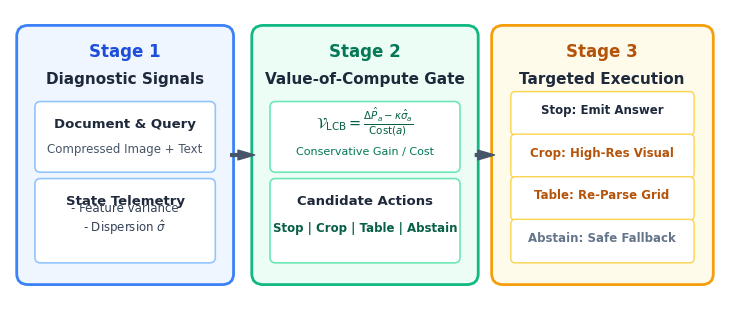

Write Python code to recreate this figure. (Note: this script raises an exception after producing the figure.)
import matplotlib.pyplot as plt
import matplotlib.patches as patches

# Set publication style
plt.rcParams['font.family'] = 'sans-serif'
plt.rcParams['font.sans-serif'] = ['DejaVu Sans', 'Arial', 'Helvetica']

def create_simplified_architecture_figure():
    fig, ax = plt.subplots(figsize=(7.4, 3.2), dpi=300)
    ax.set_xlim(0, 7.4)
    ax.set_ylim(0, 3.2)
    ax.axis('off')

    fig.patch.set_facecolor('#FFFFFF')
    ax.set_facecolor('#FFFFFF')

    # Palette
    c_blue_bg = '#EFF6FF'
    c_blue_border = '#3B82F6'
    c_green_bg = '#ECFDF5'
    c_green_border = '#10B981'
    c_amber_bg = '#FFFBEB'
    c_amber_border = '#F59E0B'

    # Stage 1: Diagnostic Signals
    rect1 = patches.FancyBboxPatch((0.15, 0.25), 2.1, 2.7, boxstyle="round,pad=0.08,rounding_size=0.12",
                                   linewidth=2.0, edgecolor=c_blue_border, facecolor=c_blue_bg)
    ax.add_patch(rect1)
    ax.text(1.2, 2.68, "Stage 1", fontsize=12, fontweight='bold', color='#1D4ED8', ha='center')
    ax.text(1.2, 2.38, "Diagnostic Signals", fontsize=11, fontweight='bold', color='#1E293B', ha='center')

    b1_1 = patches.FancyBboxPatch((0.3, 1.45), 1.8, 0.7, boxstyle="round,pad=0.04,rounding_size=0.06",
                                  linewidth=1.2, edgecolor='#93C5FD', facecolor='#FFFFFF')
    ax.add_patch(b1_1)
    ax.text(1.2, 1.9, "Document & Query", fontsize=9.5, fontweight='bold', color='#1E293B', ha='center')
    ax.text(1.2, 1.62, "Compressed Image + Text", fontsize=8.5, color='#475569', ha='center')

    b1_2 = patches.FancyBboxPatch((0.3, 0.45), 1.8, 0.85, boxstyle="round,pad=0.04,rounding_size=0.06",
                                  linewidth=1.2, edgecolor='#93C5FD', facecolor='#FFFFFF')
    ax.add_patch(b1_2)
    ax.text(1.2, 1.05, "State Telemetry", fontsize=9.5, fontweight='bold', color='#1E293B', ha='center')
    ax.text(1.2, 0.75, r"- Feature variance" + "\n" + r"- Dispersion $\hat{\sigma}$", fontsize=8.5, color='#334155', ha='center')

    # Arrow 1 -> 2
    ax.annotate('', xy=(2.55, 1.6), xytext=(2.30, 1.6),
                arrowprops=dict(facecolor='#475569', edgecolor='#475569', width=2.0, headwidth=7))

    # Stage 2: Value-of-Compute Gate
    rect2 = patches.FancyBboxPatch((2.60, 0.25), 2.2, 2.7, boxstyle="round,pad=0.08,rounding_size=0.12",
                                   linewidth=2.0, edgecolor=c_green_border, facecolor=c_green_bg)
    ax.add_patch(rect2)
    ax.text(3.7, 2.68, "Stage 2", fontsize=12, fontweight='bold', color='#047857', ha='center')
    ax.text(3.7, 2.38, "Value-of-Compute Gate", fontsize=11, fontweight='bold', color='#1E293B', ha='center')

    b2_1 = patches.FancyBboxPatch((2.75, 1.45), 1.9, 0.7, boxstyle="round,pad=0.04,rounding_size=0.06",
                                  linewidth=1.2, edgecolor='#6EE7B7', facecolor='#FFFFFF')
    ax.add_patch(b2_1)
    ax.text(3.7, 1.90, r"$\mathcal{V}_{\mathrm{LCB}} = \frac{\Delta \hat{P}_a - \kappa \hat{\sigma}_a}{\mathrm{Cost}(a)}$",
            fontsize=10.5, fontweight='bold', color='#065F46', ha='center')
    ax.text(3.7, 1.60, "Conservative Gain / Cost", fontsize=8.0, color='#047857', ha='center')

    b2_2 = patches.FancyBboxPatch((2.75, 0.45), 1.9, 0.85, boxstyle="round,pad=0.04,rounding_size=0.06",
                                  linewidth=1.2, edgecolor='#6EE7B7', facecolor='#FFFFFF')
    ax.add_patch(b2_2)
    ax.text(3.7, 1.05, "Candidate Actions", fontsize=9.5, fontweight='bold', color='#1E293B', ha='center')
    ax.text(3.7, 0.75, "Stop | Crop | Table | Abstain", fontsize=8.5, fontweight='bold', color='#065F46', ha='center')

    # Arrow 2 -> 3
    ax.annotate('', xy=(5.05, 1.6), xytext=(4.85, 1.6),
                arrowprops=dict(facecolor='#475569', edgecolor='#475569', width=2.0, headwidth=7))

    # Stage 3: Targeted Execution
    rect3 = patches.FancyBboxPatch((5.10, 0.25), 2.15, 2.7, boxstyle="round,pad=0.08,rounding_size=0.12",
                                   linewidth=2.0, edgecolor=c_amber_border, facecolor=c_amber_bg)
    ax.add_patch(rect3)
    ax.text(6.17, 2.68, "Stage 3", fontsize=12, fontweight='bold', color='#B45309', ha='center')
    ax.text(6.17, 2.38, "Targeted Execution", fontsize=11, fontweight='bold', color='#1E293B', ha='center')

    b3_1 = patches.FancyBboxPatch((5.25, 1.85), 1.85, 0.42, boxstyle="round,pad=0.03,rounding_size=0.05",
                                  linewidth=1.0, edgecolor='#FCD34D', facecolor='#FFFFFF')
    ax.add_patch(b3_1)
    ax.text(6.17, 2.05, "Stop: Emit Answer", fontsize=8.5, fontweight='bold', color='#1E293B', ha='center')

    b3_2 = patches.FancyBboxPatch((5.25, 1.38), 1.85, 0.42, boxstyle="round,pad=0.03,rounding_size=0.05",
                                  linewidth=1.0, edgecolor='#FCD34D', facecolor='#FFFFFF')
    ax.add_patch(b3_2)
    ax.text(6.17, 1.58, "Crop: High-Res Visual", fontsize=8.5, fontweight='bold', color='#B45309', ha='center')

    b3_3 = patches.FancyBboxPatch((5.25, 0.91), 1.85, 0.42, boxstyle="round,pad=0.03,rounding_size=0.05",
                                  linewidth=1.0, edgecolor='#FCD34D', facecolor='#FFFFFF')
    ax.add_patch(b3_3)
    ax.text(6.17, 1.11, "Table: Re-Parse Grid", fontsize=8.5, fontweight='bold', color='#B45309', ha='center')

    b3_4 = patches.FancyBboxPatch((5.25, 0.44), 1.85, 0.42, boxstyle="round,pad=0.03,rounding_size=0.05",
                                  linewidth=1.0, edgecolor='#FCD34D', facecolor='#FFFFFF')
    ax.add_patch(b3_4)
    ax.text(6.17, 0.64, "Abstain: Safe Fallback", fontsize=8.5, fontweight='bold', color='#64748B', ha='center')

    plt.tight_layout()
    plt.savefig('naacl/figures/fig2_gvoc_architecture.png', dpi=300, bbox_inches='tight')
    plt.close()
    print("Regenerated clean, high-contrast fig2_gvoc_architecture.png successfully.")

if __name__ == '__main__':
    create_simplified_architecture_figure()
